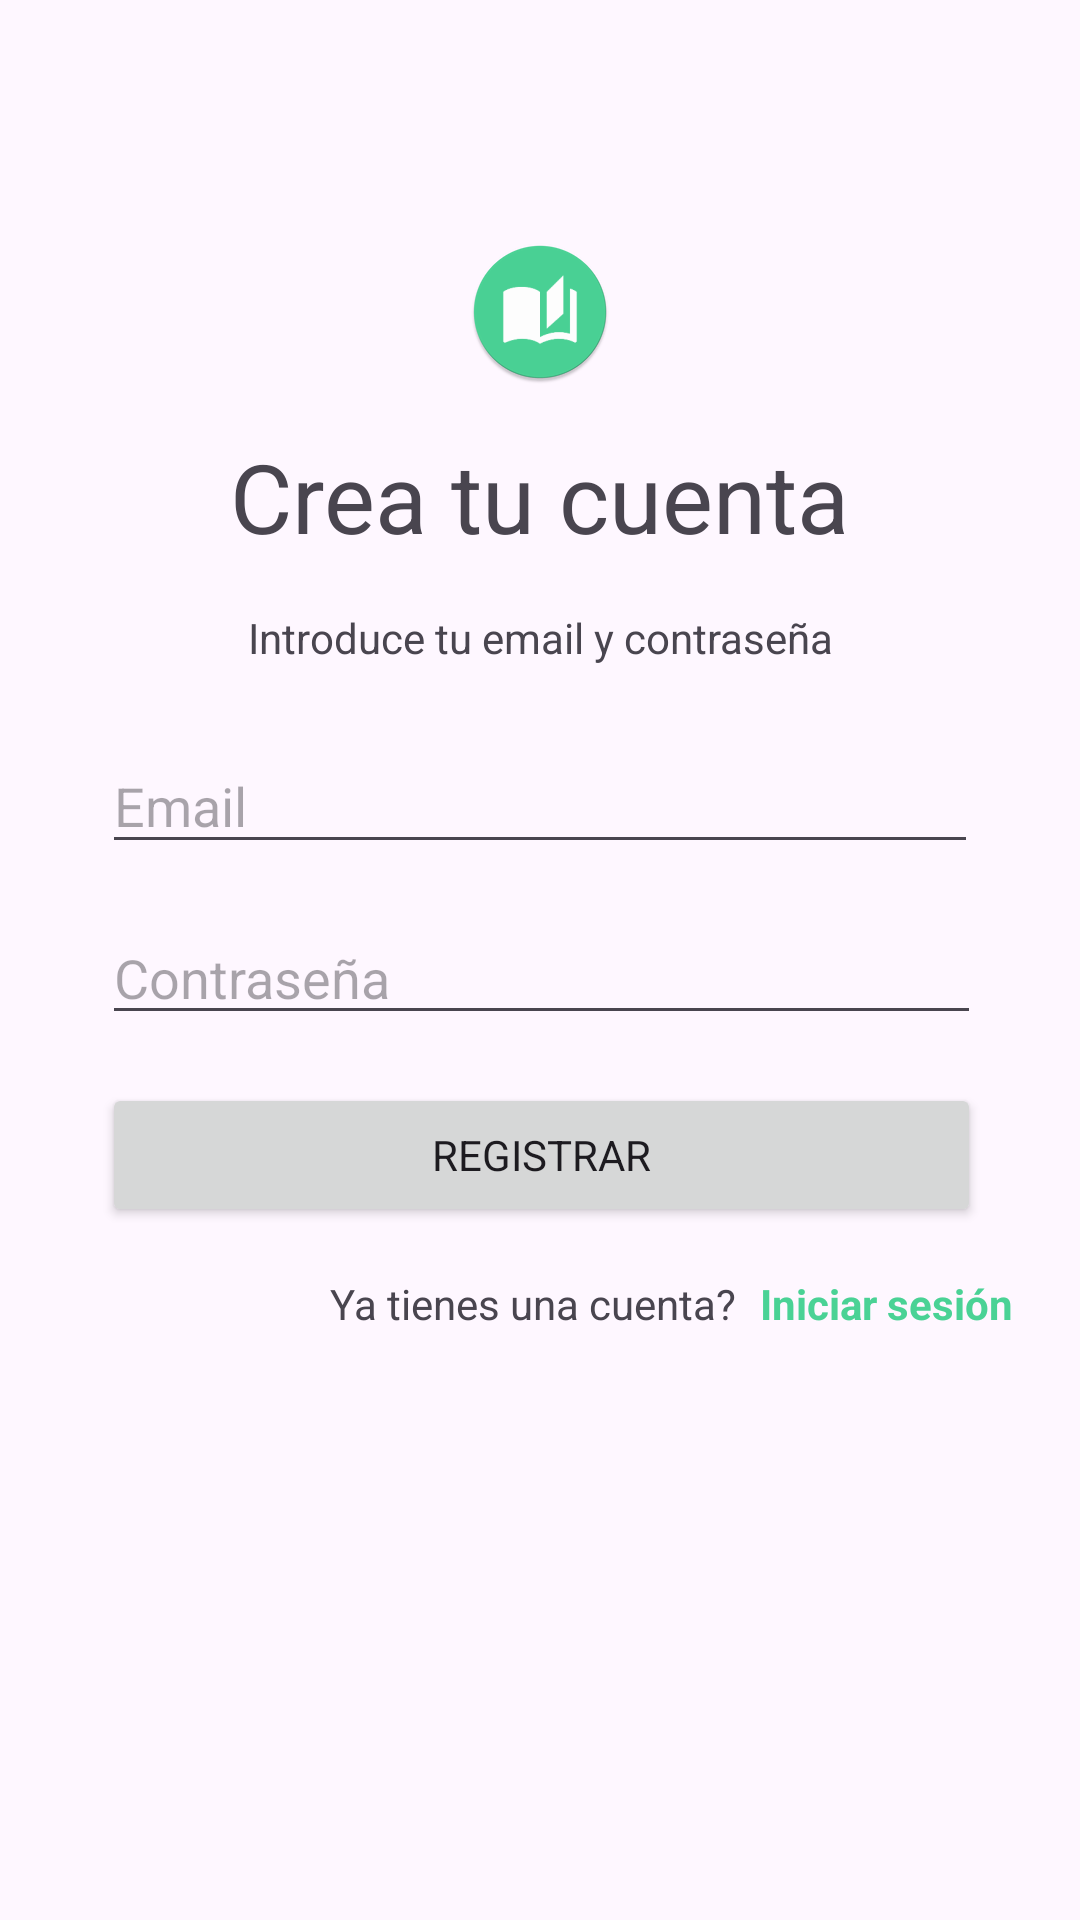

Produce the Android XML layout that renders to this screen, including the resource entries it uses.
<!-- AndroidManifest.xml: application theme Base.Theme.CuentameUnCuento -->
<!-- res/layout/activity_new_account.xml -->
<?xml version="1.0" encoding="utf-8"?>
<androidx.constraintlayout.widget.ConstraintLayout xmlns:android="http://schemas.android.com/apk/res/android"
    xmlns:app="http://schemas.android.com/apk/res-auto"
    xmlns:tools="http://schemas.android.com/tools"
    android:layout_width="match_parent"
    android:layout_height="match_parent"
    tools:context="es.unir.cuentameuncuento.activities.NewAccountActivity">

        <TextView
            android:id="@+id/textView"
            android:layout_width="wrap_content"
            android:layout_height="wrap_content"
            android:layout_marginTop="16dp"
            android:text="@string/new_account_title"
            android:textSize="32sp"
            app:layout_constraintEnd_toEndOf="parent"
            app:layout_constraintStart_toStartOf="parent"
            app:layout_constraintTop_toBottomOf="@+id/imageView" />

        <EditText
            android:id="@+id/register_field_email"
            android:layout_width="292dp"
            android:layout_height="42dp"
            android:layout_marginTop="24dp"
            android:ems="10"
            android:hint="@string/email"
            android:inputType="textEmailAddress"
            app:layout_constraintEnd_toEndOf="parent"
            app:layout_constraintStart_toStartOf="parent"
            app:layout_constraintTop_toBottomOf="@+id/textView3" />

        <EditText
            android:id="@+id/register_field_password"
            android:layout_width="293dp"
            android:layout_height="41dp"
            android:layout_marginTop="16dp"
            android:ems="10"
            android:hint="@string/password"
            android:inputType="textPassword"
            app:layout_constraintStart_toStartOf="@+id/register_field_email"
            app:layout_constraintTop_toBottomOf="@+id/register_field_email" />

        <TextView
            android:id="@+id/textView3"
            android:layout_width="wrap_content"
            android:layout_height="wrap_content"
            android:layout_marginTop="16dp"
            android:text="@string/login_description"
            app:layout_constraintEnd_toEndOf="parent"
            app:layout_constraintStart_toStartOf="parent"
            app:layout_constraintTop_toBottomOf="@+id/textView" />

        <TextView
            android:id="@+id/textView4"
            android:layout_width="wrap_content"
            android:layout_height="wrap_content"
            android:layout_marginStart="110dp"
            android:layout_marginTop="16dp"
            android:text="@string/already_account"
            app:layout_constraintStart_toStartOf="parent"
            app:layout_constraintTop_toBottomOf="@+id/register_button_register" />

        <TextView
            android:id="@+id/register_button_signin"
            android:layout_width="wrap_content"
            android:layout_height="wrap_content"
            android:layout_marginStart="8dp"
            android:layout_marginTop="16dp"
            android:clickable="true"
            android:text="@string/start_login"
            android:textAlignment="viewEnd"
            android:textColor="@color/backgroundColor"
            android:textStyle="bold"
            app:layout_constraintStart_toEndOf="@+id/textView4"
            app:layout_constraintTop_toBottomOf="@+id/register_button_register" />

        <ImageView
            android:id="@+id/imageView"
            android:layout_width="wrap_content"
            android:layout_height="wrap_content"
            android:layout_marginTop="80dp"
            app:layout_constraintEnd_toEndOf="parent"
            app:layout_constraintStart_toStartOf="parent"
            app:layout_constraintTop_toTopOf="parent"
            app:srcCompat="@mipmap/ic_launcher_round" />

        <Button
            android:id="@+id/register_button_register"
            android:layout_width="0dp"
            android:layout_height="wrap_content"
            android:layout_marginTop="16dp"
            android:layout_weight="0"
            android:text="@string/signup"
            app:layout_constraintEnd_toEndOf="@+id/register_field_password"
            app:layout_constraintStart_toStartOf="@+id/register_field_password"
            app:layout_constraintTop_toBottomOf="@+id/register_field_password" />

</androidx.constraintlayout.widget.ConstraintLayout>
<!-- resources referenced by this layout -->
<resources>
  <color name="backgroundColor">#4AD295</color>
  <!-- mipmap ic_launcher_round: webp bitmap (mipmap-hdpi, 2622 bytes) -->
  <string name="already_account">Ya tienes una cuenta?</string>
  <string name="email">Email</string>
  <string name="login_description">Introduce tu email y contraseña</string>
  <string name="new_account_title">Crea tu cuenta</string>
  <string name="password">Contraseña</string>
  <string name="signup">Registrar</string>
  <string name="start_login">Iniciar sesión</string>
  <style name="Base.Theme.CuentameUnCuento" parent="Theme.Material3.DayNight.NoActionBar">
          <item name="colorPrimary">#4AD295</item> 
          <item name="colorPrimaryDark">#3A9B78</item> 
          <item name="colorAccent">#FF4081</item> 
          
          <item name="fontFamily">@font/bubblegum</item>
      </style>
</resources>
